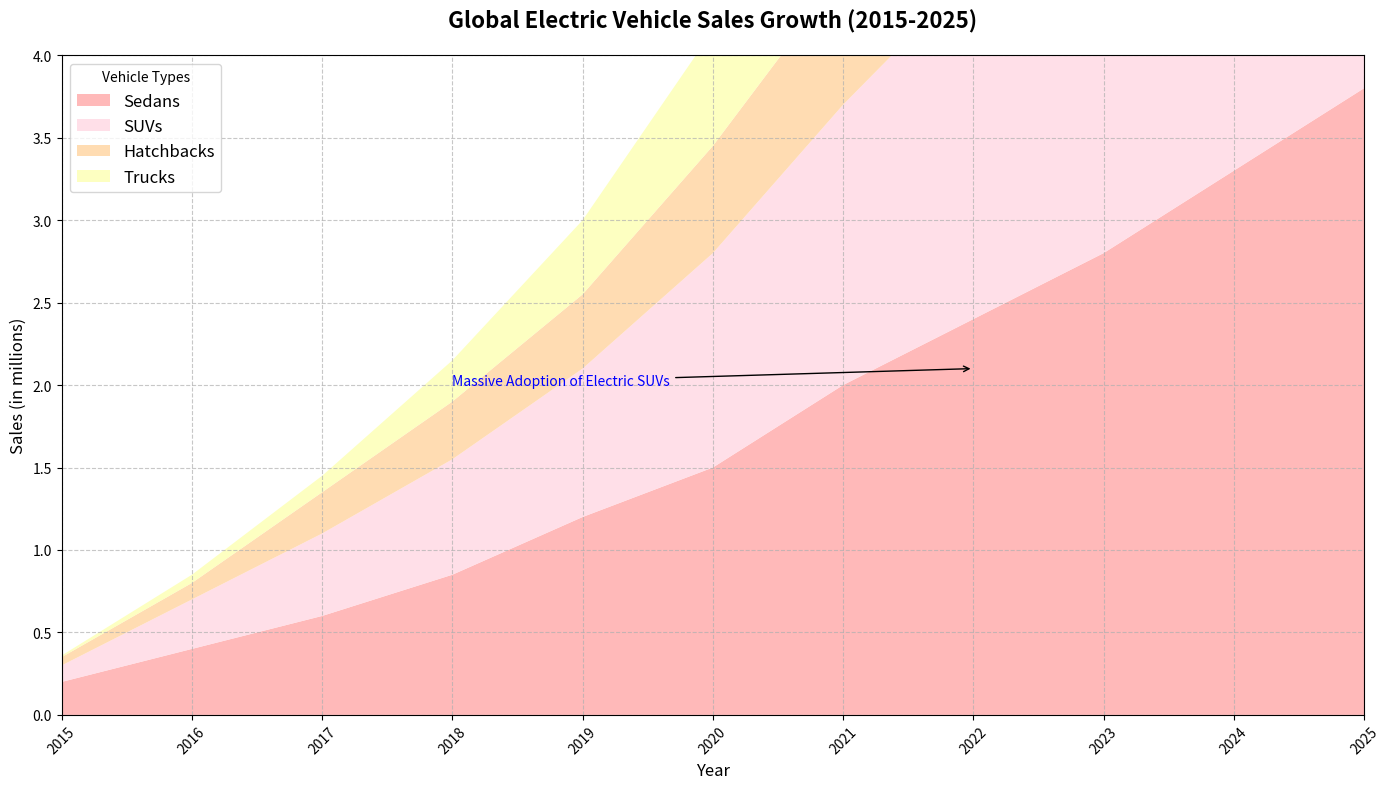

This figure's Python source:
import matplotlib.pyplot as plt
import numpy as np

# Backstory:
# We're tracking the global sales data of different types of electric vehicles from 2015 to 2025. 
# This is a period of rapid technological advancement, with Electric Sedans, SUVs, Hatchbacks, and Trucks 
# occupying significant market shares over these years. We aim to visualize this evolution in a comprehensive manner.

# Define the years from 2015 to 2025
years = np.arange(2015, 2026)

# Sales data (in millions) for each type of electric vehicle
sedans_sales = np.array([0.2, 0.4, 0.6, 0.85, 1.2, 1.5, 2.0, 2.4, 2.8, 3.3, 3.8])
suvs_sales = np.array([0.1, 0.3, 0.5, 0.7, 0.9, 1.3, 1.7, 2.1, 2.5, 3.0, 3.5])
hatchbacks_sales = np.array([0.05, 0.1, 0.25, 0.35, 0.45, 0.65, 0.8, 0.9, 1.1, 1.3, 1.4])
trucks_sales = np.array([0.01, 0.05, 0.1, 0.25, 0.45, 0.7, 1.0, 1.4, 1.8, 2.2, 2.6])

# Stack the data for the area chart
sales_data = np.vstack([sedans_sales, suvs_sales, hatchbacks_sales, trucks_sales])

# Define colors for each type of electric vehicle
colors = ['#ffadad', '#ffdae4', '#ffd6a5', '#fdffb6']

# Create the area chart
fig, ax = plt.subplots(figsize=(14, 8))

ax.stackplot(years, sales_data, labels=['Sedans', 'SUVs', 'Hatchbacks', 'Trucks'], colors=colors, alpha=0.85)

# Customize the chart
ax.set_title('Global Electric Vehicle Sales Growth (2015-2025)', fontsize=16, fontweight='bold', pad=20)
ax.set_xlabel('Year', fontsize=12)
ax.set_ylabel('Sales (in millions)', fontsize=12)

# Add grid and legend
ax.grid(linestyle='--', alpha=0.7)
ax.legend(loc='upper left', fontsize=12, title='Vehicle Types')

# Ticks and axis limits
ax.set_xticks(years)
ax.set_yticks(np.arange(0, 4.1, 0.5))
ax.set_xlim(2015, 2025)
ax.set_ylim(0, 4)

# Rotate x-tick labels to avoid overlap
plt.xticks(rotation=45)

# Annotate significant increase points
ax.annotate('Massive Adoption of Electric SUVs', xy=(2022, suvs_sales[7]), xytext=(2018, 2), 
            arrowprops=dict(facecolor='black', arrowstyle='->'),
            fontsize=10, color='blue')

# Layout adjustment
plt.tight_layout()

# Display the plot
plt.show()
